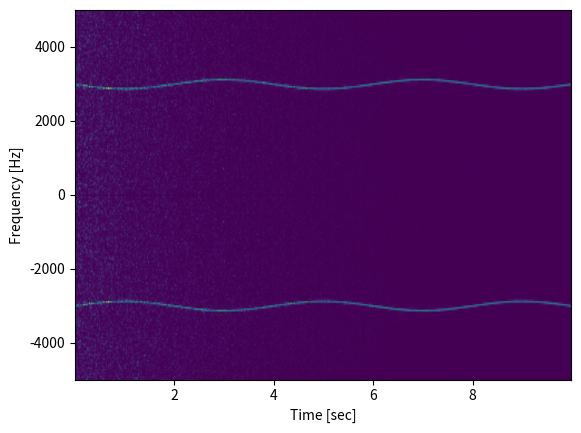

Generate this figure with matplotlib:
import numpy as np
from scipy import signal
from scipy.fft import fftshift
import matplotlib.pyplot as plt
rng = np.random.default_rng()

fs = 10e3
N = 1e5
amp = 2 * np.sqrt(2)
noise_power = 0.01 * fs / 2
time = np.arange(N) / float(fs)
mod = 500*np.cos(2*np.pi*0.25*time)
carrier = amp * np.sin(2*np.pi*3e3*time + mod)
noise = rng.normal(scale=np.sqrt(noise_power), size=time.shape)
noise *= np.exp(-time/5)
x = carrier + noise

f, t, Sxx = signal.spectrogram(x, fs)
plt.pcolormesh(t, f, Sxx, shading='gouraud')
plt.ylabel('Frequency [Hz]')
plt.xlabel('Time [sec]')
plt.show()

f, t, Sxx = signal.spectrogram(x, fs, return_onesided=False)
plt.pcolormesh(t, fftshift(f), fftshift(Sxx, axes=0), shading='gouraud')
plt.ylabel('Frequency [Hz]')
plt.xlabel('Time [sec]')
plt.show()